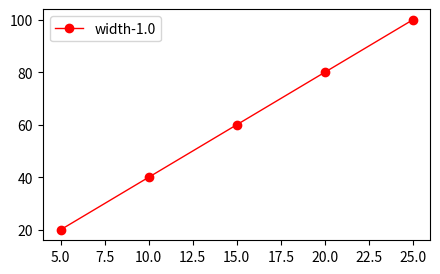

Reproduce this figure in Python.
import matplotlib.pyplot as plt
import numpy as np

# Sample data
x1 = [5, 10, 15, 20, 25]
y1 = [20, 40, 60, 80, 100]

plt.figure(figsize=(5, 3), dpi=300)
plt.plot(x1, y1, color='red', label='width-1.0', linestyle='-', marker='o', linewidth=1.0)

# To display the legend on the plot
plt.legend()

plt.show()
